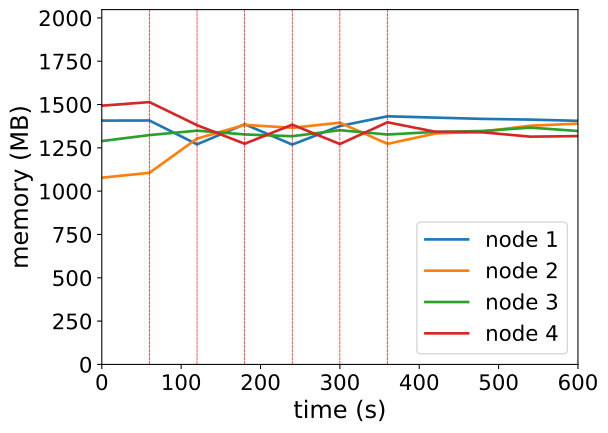

The table this chart was drawn from, first rows:
timestamp, ppgcc-m02_pod_amount, ppgcc-m02_memory, ppgcc-m02_cpu, ppgcc-m03_pod_amount, ppgcc-m03_memory, ppgcc-m03_cpu, ppgcc-m04_pod_amount, ppgcc-m04_memory, ppgcc-m04_cpu, ppgcc-m05_pod_amount, ppgcc-m05_memory, ppgcc-m05_cpu
0, 5, 1441060, 926442944, 5, 1103732, 112858825, 5, 1320192, 528530308, 5, 1529236, 893138186
60, 5, 1441720, 951371913, 5, 1132244, 118077337, 5, 1355436, 574018233, 5, 1550488, 895341836
120, 4, 1300744, 871384439, 7, 1334732, 304087902, 5, 1381572, 584445362, 4, 1414000, 822427329
180, 5, 1419676, 731435090, 7, 1415648, 695603234, 5, 1359396, 573416205, 3, 1304176, 558622897
240, 4, 1299160, 823369825, 7, 1398620, 644089164, 5, 1348836, 559820276, 4, 1417036, 437019370
300, 5, 1409380, 705032101, 7, 1428848, 698732709, 5, 1384344, 577990124, 3, 1302592, 641376910
360, 5, 1466404, 914596340, 6, 1303580, 578671825, 5, 1358868, 546886827, 4, 1431160, 470490908
420, 5, 1458748, 912956934, 7, 1364696, 449593249, 5, 1374180, 563347841, 3, 1375192, 595898194
480, 5, 1451224, 862102890, 7, 1376444, 606863936, 5, 1379856, 576407251, 3, 1371760, 517302045
540, 5, 1447000, 930250709, 7, 1410896, 590802602, 5, 1399656, 549345525, 3, 1346152, 458847452
600, 5, 1439740, 915180666, 7, 1423172, 552084991, 5, 1379592, 568893365, 3, 1349452, 483421791
